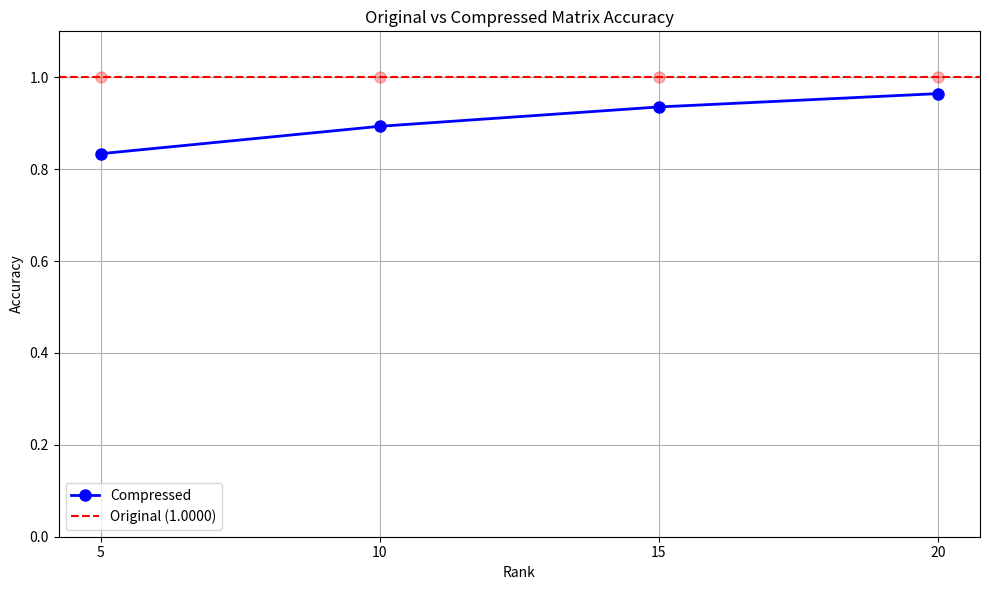

Write the Python code that produced this figure.
# Copyright (c) 2024 Zenteiq Aitech Innovations Private Limited and
# AiREX Lab, Indian Institute of Science, Bangalore.
# All rights reserved.
#
# This file is part of SciREX
# (Scientific Research and Engineering eXcellence Platform),
# developed jointly by Zenteiq Aitech Innovations and AiREX Lab
# [redacted]
#
# Licensed under the Apache License, Version 2.0 (the "License");
# you may not use this file except in compliance with the License.
# You may obtain a copy of the License at
#
#     http://www.apache.org/licenses/LICENSE-2.0
#
# Unless required by applicable law or agreed to in writing, software
# distributed under the License is distributed on an "AS IS" BASIS,
# WITHOUT WARRANTIES OR CONDITIONS OF ANY KIND, either express or implied.
# See the License for the specific language governing permissions and
# limitations under the License.
#
# For any clarifications or special considerations,
# please contact: [email redacted]

"""
Example Script: tensor_svd.py
    Implements matrix compression using SVD (Singular Value Decomposition) to demonstrate 
    dimensionality reduction. Compresses a 50x40 matrix using different ranks and 
    analyzes compression ratio and accuracy.

    Features:
        - SVD-based matrix compression
        - Compression ratio analysis
        - Accuracy visualization
        
    Dependencies: NumPy, Matplotlib
    
    Authors:
[redacted]
        
    Version: 01/27/2025
"""

import numpy as np
import matplotlib.pyplot as plt

# matrix (50x40)
original_matrix = np.random.random((50, 40))


def compress_matrix(matrix, rank):
    U, s, Vt = np.linalg.svd(matrix, full_matrices=False)

    # Truncate to rank
    U_compressed = U[:, :rank]
    s_compressed = s[:rank]
    Vt_compressed = Vt[:rank, :]

    # Reconstruct matrix
    reconstructed = U_compressed @ np.diag(s_compressed) @ Vt_compressed

    # Calculate reconstruction accuracy (1 - normalized error)
    error = np.mean((matrix - reconstructed) ** 2)
    max_possible_error = np.mean(matrix**2)
    accuracy = 1 - (error / max_possible_error)

    # Calculate compression size
    original_size = matrix.size
    compressed_size = U_compressed.size + s_compressed.size + Vt_compressed.size
    compression_ratio = compressed_size / original_size

    return (
        accuracy,
        compressed_size,
        compression_ratio,
        U_compressed.shape,
        s_compressed.shape,
        Vt_compressed.shape,
    )


# Calculate original matrix accuracy and size
original_accuracy = 1.0
original_size = original_matrix.size
print(f"Original matrix shape: {original_matrix.shape}")
print(f"Original matrix size: {original_size} elements")
print(f"Original matrix accuracy: {original_accuracy:.4f}")

# Test different ranks
ranks = [5, 10, 15, 20]
accuracies = []
sizes = []
ratios = []

print("\nCompression Details:")
print("-" * 70)
for rank in ranks:
    accuracy, compressed_size, ratio, U_shape, s_shape, Vt_shape = compress_matrix(
        original_matrix, rank
    )
    accuracies.append(accuracy)
    sizes.append(compressed_size)
    ratios.append(ratio)

    print(f"Rank {rank:2d}:")
    print(f"  - Matrix Shapes after SVD:")
    print(f"    * U matrix: {U_shape} = {U_shape[0] * U_shape[1]} elements")
    print(f"    * s vector: {s_shape} = {s_shape[0]} elements")
    print(f"    * Vt matrix: {Vt_shape} = {Vt_shape[0] * Vt_shape[1]} elements")
    print(f"  - Accuracy: {accuracy:.4f}")
    print(f"  - Original Size: {original_size} elements")
    print(f"  - Compressed Size: {compressed_size} elements")
    print(
        f"  - Compression Ratio: {ratio:.2f} (model is {ratio*100:.1f}% of original size)"
    )
    print(f"  - Size Reduction: {(1-ratio)*100:.1f}%")
    print("-" * 70)

# Plot accuracy comparison
plt.figure(figsize=(10, 6))

# Plot compressed accuracies
plt.plot(ranks, accuracies, "bo-", linewidth=2, markersize=8, label="Compressed")

# Plot original accuracy
plt.axhline(
    y=original_accuracy,
    color="r",
    linestyle="--",
    label=f"Original ({original_accuracy:.4f})",
)

# Add points for original accuracy at each rank for better comparison
plt.plot(ranks, [original_accuracy] * len(ranks), "ro", markersize=8, alpha=0.3)

plt.xlabel("Rank")
plt.ylabel("Accuracy")
plt.title("Original vs Compressed Matrix Accuracy")
plt.grid(True)
plt.legend()
plt.xticks(ranks)
plt.ylim(0, 1.1)

plt.tight_layout()
plt.show()
